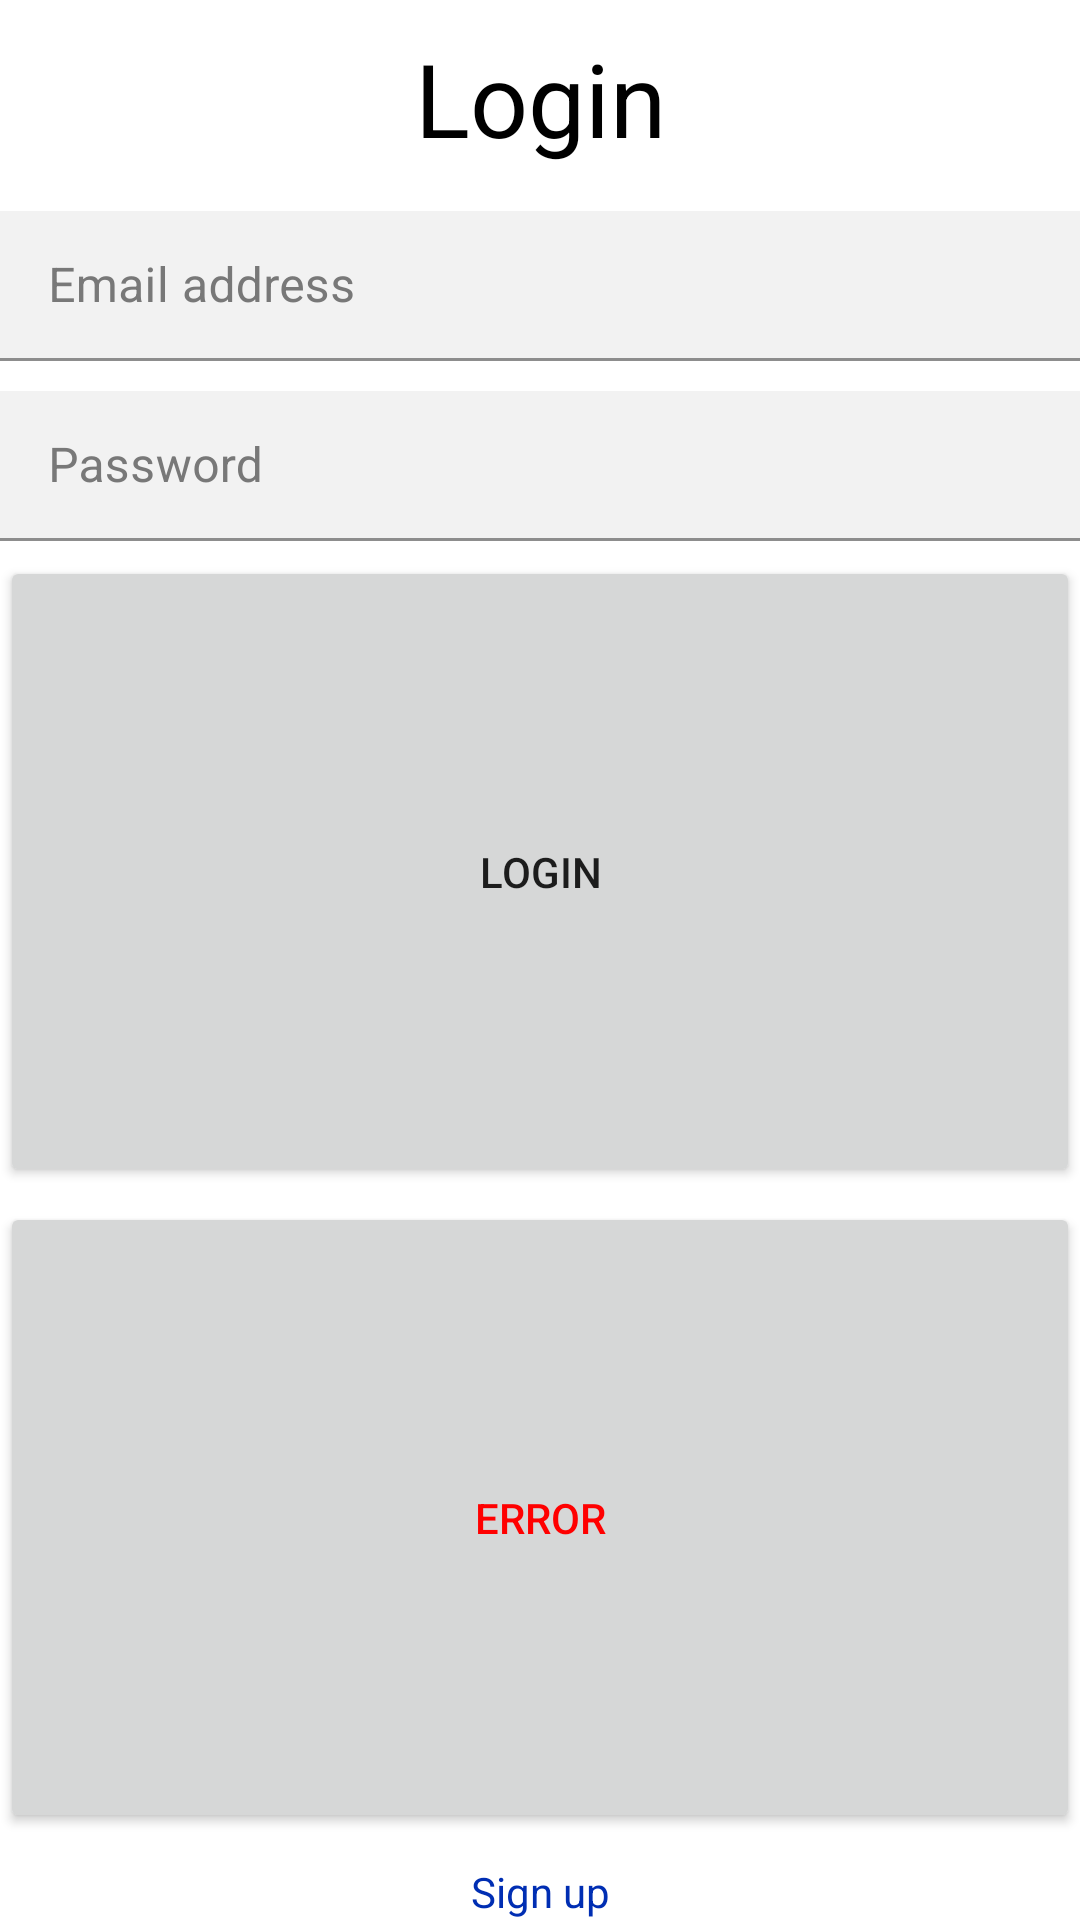

Write the Android layout XML for this screen, with the resource values it uses.
<!-- AndroidManifest.xml: application theme Theme.Tourisme10761146 -->
<!-- res/layout/fragment_login.xml -->
<?xml version="1.0" encoding="utf-8"?>
<FrameLayout xmlns:android="http://schemas.android.com/apk/res/android"
    xmlns:app="http://schemas.android.com/apk/res-auto"
    xmlns:tools="http://schemas.android.com/tools"
    android:layout_width="match_parent"
    android:layout_height="match_parent"
    tools:context=".vue.fragments.LoginFragment">


    <LinearLayout
        android:layout_width="match_parent"
        android:layout_height="match_parent"
        android:orientation="vertical">

        <TextView
            android:id="@+id/textView"
            android:layout_width="match_parent"
            android:layout_height="wrap_content"
            android:layout_marginTop="10dp"
            android:text="@string/login_title"
            android:textAlignment="center"
            android:textColor="@color/text_1"
            android:textSize="34sp" />

        <com.google.android.material.textfield.TextInputLayout
            android:id="@+id/emailInput"
            android:layout_width="match_parent"
            android:layout_height="50dp"
            android:layout_marginTop="15dp"
            android:hint="@string/email_address"
            android:textColorHint="@color/text_2"
            android:background="@color/background_textInput">

            <com.google.android.material.textfield.TextInputEditText
                android:layout_width="match_parent"
                android:layout_height="wrap_content"
                android:background="@color/background_textInput"
                android:textColor="@color/text_1"/>

        </com.google.android.material.textfield.TextInputLayout>

        <com.google.android.material.textfield.TextInputLayout
            android:id="@+id/mdpInput"
            android:layout_width="match_parent"
            android:layout_height="50dp"
            android:layout_marginTop="10dp"
            android:hint="@string/password"
            android:textColorHint="@color/text_2"
            android:background="@color/background_textInput">

            <com.google.android.material.textfield.TextInputEditText
                android:layout_width="match_parent"
                android:layout_height="wrap_content"
                android:inputType="textPassword"
                android:background="@color/background_textInput"
                android:textColor="@color/text_1"/>

        </com.google.android.material.textfield.TextInputLayout>

        <Button
            android:id="@+id/button"
            android:layout_width="match_parent"
            android:layout_height="60dp"
            android:layout_marginTop="5dp"
            android:layout_weight="1"
            android:text="@string/connect"
            app:cornerRadius="5dp" />

        <Button
            android:id="@+id/error"
            android:layout_width="match_parent"
            android:layout_height="60dp"
            android:layout_marginTop="5dp"
            android:layout_weight="1"
            android:text="error"
            android:textColor="@color/red"
            app:cornerRadius="5dp" />

        <TextView
            android:id="@+id/link"
            android:layout_width="match_parent"
            android:layout_height="wrap_content"
            android:layout_marginTop="10dp"
            android:text="@string/sign_up"
            android:textAlignment="center"
            android:textColor="@color/link"
            android:textSize="14sp" />
    </LinearLayout>
</FrameLayout>
<!-- resources referenced by this layout -->
<resources>
  <color name="background_textInput">#f2f2f2</color>
  <color name="link">#002eb3</color>
  <color name="red">#FF0000</color>
  <color name="text_1">#FF000000</color>
  <color name="text_2">#787878</color>
  <string name="connect">Login</string>
  <string name="email_address">Email address</string>
  <string name="login_title">Login</string>
  <string name="password">Password</string>
  <string name="sign_up">Sign up</string>
  <style name="Theme.Tourisme10761146" parent="Theme.MaterialComponents.DayNight.DarkActionBar">
          
          <item name="colorPrimary">@color/purple_500</item>
          <item name="colorPrimaryVariant">@color/purple_700</item>
          <item name="colorOnPrimary">@color/white</item>
          
          <item name="colorSecondary">@color/teal_200</item>
          <item name="colorSecondaryVariant">@color/teal_700</item>
          <item name="colorOnSecondary">@color/black</item>
          
          <item name="android:statusBarColor" tools:targetApi="l">?attr/colorPrimaryVariant</item>
          
      </style>
  <color name="purple_500">#FF6200EE</color>
  <color name="purple_700">#FF3700B3</color>
  <color name="white">#FFFFFFFF</color>
  <color name="teal_200">#FF03DAC5</color>
  <color name="teal_700">#FF018786</color>
  <color name="black">#FF000000</color>
</resources>
